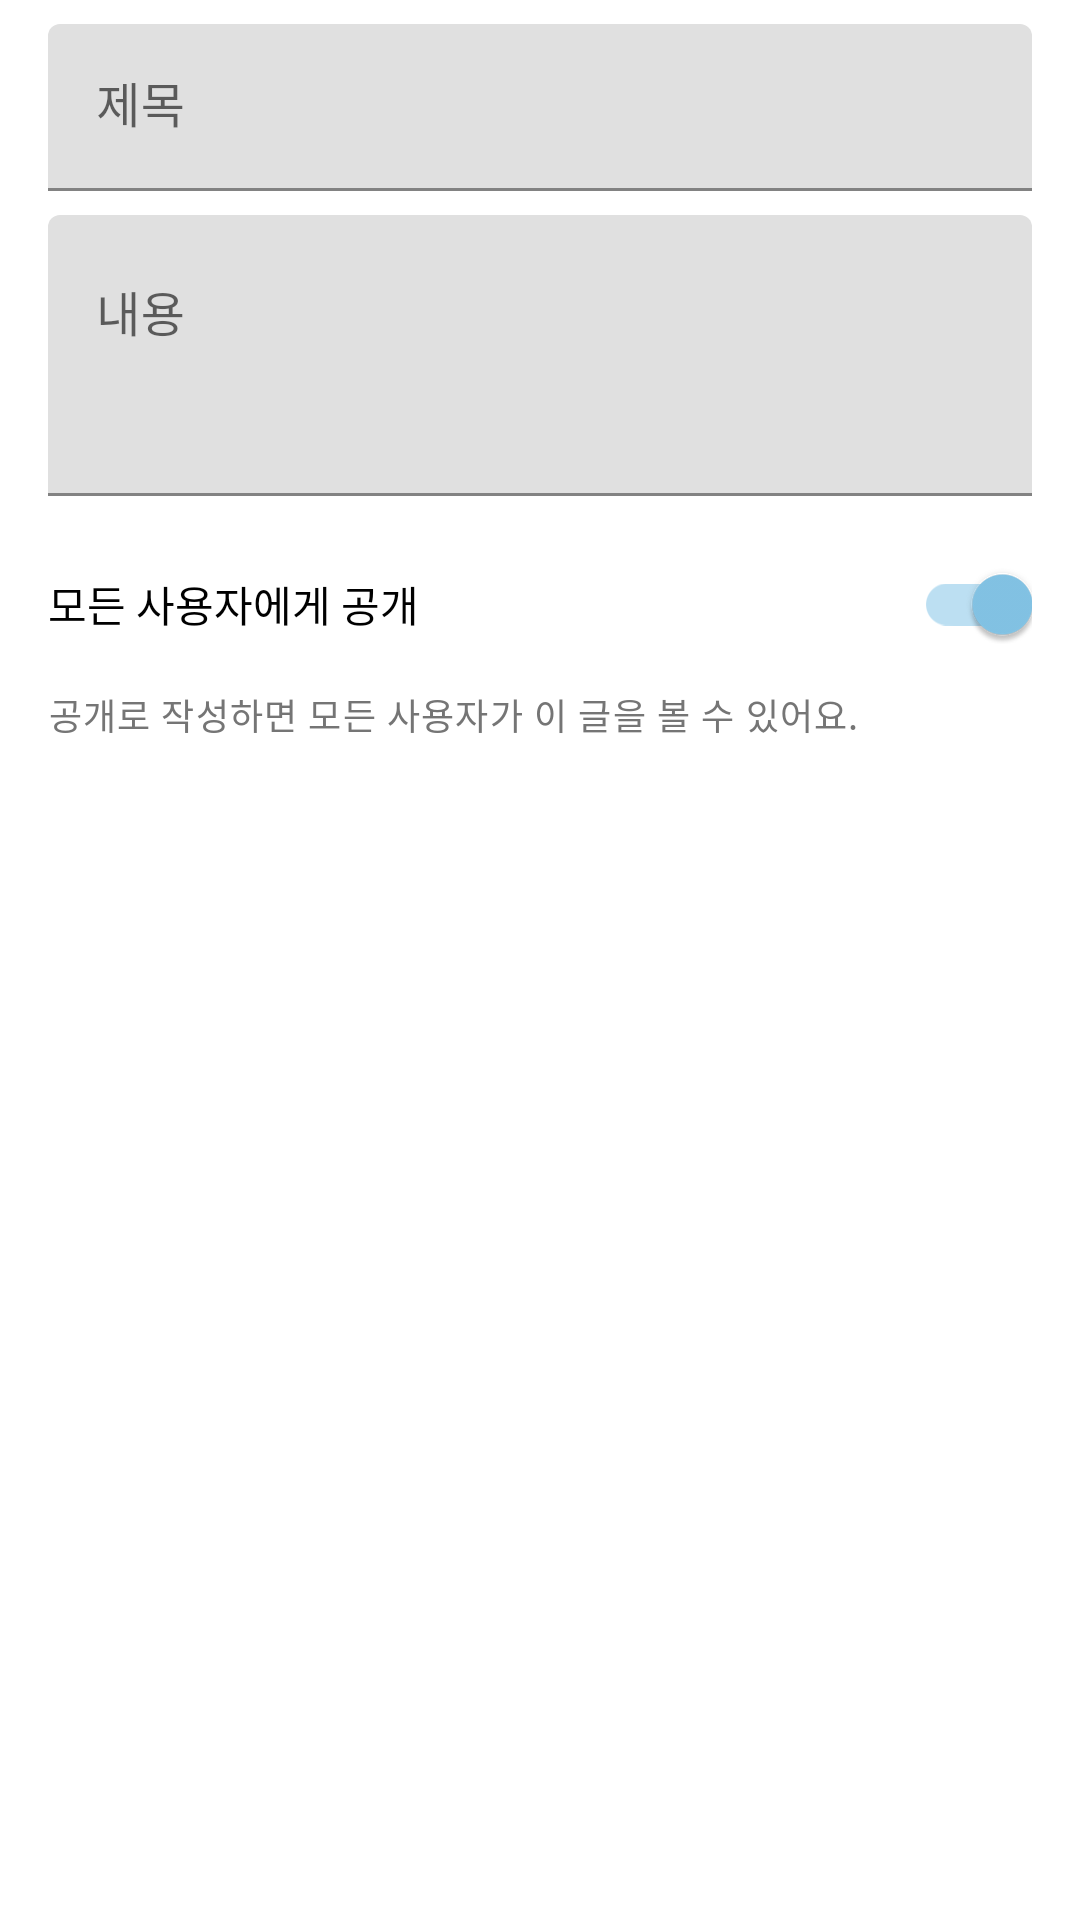

Here is an Android app screen rendered from its layout file. Give the layout XML and the strings, colors and styles it references.
<!-- AndroidManifest.xml: application theme Theme.Tagmoa -->
<!-- res/layout/dialog_qna_submit.xml -->
<?xml version="1.0" encoding="utf-8"?>
<LinearLayout xmlns:android="http://schemas.android.com/apk/res/android"
    xmlns:app="http://schemas.android.com/apk/res-auto"
    android:layout_width="match_parent"
    android:layout_height="wrap_content"
    android:orientation="vertical"
    android:paddingHorizontal="16dp"
    android:paddingTop="8dp"
    android:paddingBottom="4dp">

    <com.google.android.material.textfield.TextInputLayout
        android:layout_width="match_parent"
        android:layout_height="wrap_content">

        <com.google.android.material.textfield.TextInputEditText
            android:id="@+id/inputQnaTitle"
            android:layout_width="match_parent"
            android:layout_height="wrap_content"
            android:hint="@string/qna_field_title_hint" />
    </com.google.android.material.textfield.TextInputLayout>

    <com.google.android.material.textfield.TextInputLayout
        android:layout_width="match_parent"
        android:layout_height="wrap_content"
        android:layout_marginTop="8dp">

        <com.google.android.material.textfield.TextInputEditText
            android:id="@+id/inputQnaContent"
            android:layout_width="match_parent"
            android:layout_height="wrap_content"
            android:gravity="top"
            android:hint="@string/qna_field_content_hint"
            android:inputType="textMultiLine"
            android:minLines="3" />
    </com.google.android.material.textfield.TextInputLayout>

    <com.google.android.material.switchmaterial.SwitchMaterial
        android:id="@+id/switchQnaVisibility"
        android:layout_width="match_parent"
        android:layout_height="wrap_content"
        android:layout_marginTop="12dp"
        android:text="@string/qna_visibility_public_option"
        android:checked="true" />

    <TextView
        android:id="@+id/textQnaVisibilityHint"
        android:layout_width="match_parent"
        android:layout_height="wrap_content"
        android:layout_marginTop="4dp"
        android:text="@string/qna_dialog_description"
        android:textAppearance="@style/TextAppearance.Tagmoa.Caption"
        android:textColor="@color/gray_600" />

</LinearLayout>
<!-- resources referenced by this layout -->
<resources>
  <color name="gray_600">#FF757575</color>
  <string name="qna_dialog_description">공개로 작성하면 모든 사용자가 이 글을 볼 수 있어요.</string>
  <string name="qna_field_content_hint">내용</string>
  <string name="qna_field_title_hint">제목</string>
  <string name="qna_visibility_public_option">모든 사용자에게 공개</string>
  <style name="TextAppearance.Tagmoa.Caption" parent="@style/TextAppearance.MaterialComponents.Caption">
          <item name="fontFamily">@font/paperlogy_3light</item>
          <item name="android:fontFamily">@font/paperlogy_3light</item>
      </style>
  <style name="Theme.Tagmoa" parent="Theme.MaterialComponents.DayNight.NoActionBar">
          
          <item name="colorPrimary">@color/brand_primary</item>
          <item name="colorPrimaryVariant">@color/brand_deep_teal</item>
          <item name="colorOnPrimary">@color/brand_ice</item>
          
          <item name="colorSecondary">@color/brand_secondary</item>
          <item name="colorSecondaryVariant">@color/brand_primary_bright</item>
          <item name="colorOnSecondary">@color/brand_deep_teal</item>
          
          <item name="android:statusBarColor">?attr/colorPrimaryVariant</item>
          
          <item name="android:windowBackground">@android:color/white</item>
      </style>
  <color name="brand_primary">#5599E0</color>
  <color name="brand_deep_teal">#5F7DE4</color>
  <color name="brand_ice">#C6E5F0</color>
  <color name="brand_secondary">#84C5E7</color>
  <color name="brand_primary_bright">#6DB3E2</color>
</resources>
